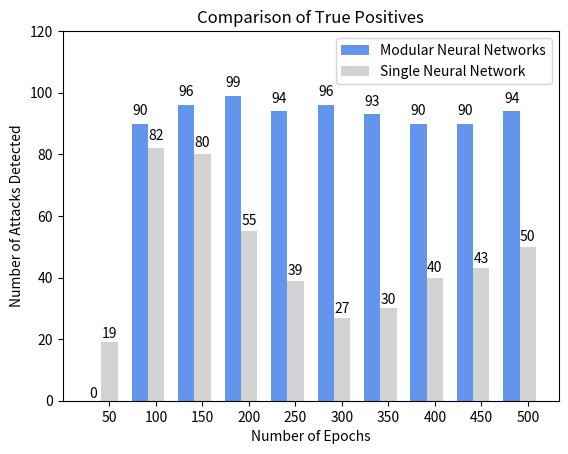

Recreate this plot in Python.
#!/usr/bin/env python
# a bar plot with errorbars
import numpy as np
import matplotlib.pyplot as plt

N = 10
modData = (0, 90, 96, 99, 94, 96, 93, 90, 90, 94)
#menStd =   (2, 3, 4, 1, 2)

ind = np.arange(N)  # the x locations for the groups
width = 0.35       # the width of the bars

fig = plt.figure()
ax = fig.add_subplot(111)
rects1 = ax.bar(ind, modData, width, color='#6495ed')

nmodData = (19, 82, 80, 55, 39, 27, 30, 40, 43, 50)
#womenStd =   (3, 5, 2, 3, 3)
rects2 = ax.bar(ind+width, nmodData, width, color='#d3d3d3')

# add some
ax.set_ylabel('Number of Attacks Detected')
ax.set_xlabel('Number of Epochs')
ax.set_title('Comparison of True Positives')
ax.set_xticks(ind+width)
ax.set_xticklabels( ('50', '100', '150', '200', '250','300', '350', '400', '450', '500') )
ax.set_ylim(0,120)
ax.legend( (rects1[0], rects2[0]), ('Modular Neural Networks', 'Single Neural Network') )

def autolabel(rects):
    # attach some text labels
    for rect in rects:
        height = rect.get_height()
        ax.text(rect.get_x()+rect.get_width()/2., 1.02*height, '%d'%int(height),
                ha='center', va='bottom')

autolabel(rects1)
autolabel(rects2)

plt.show()
